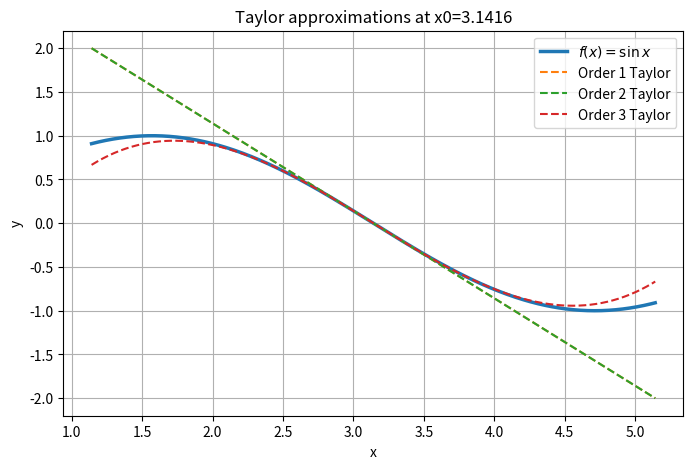
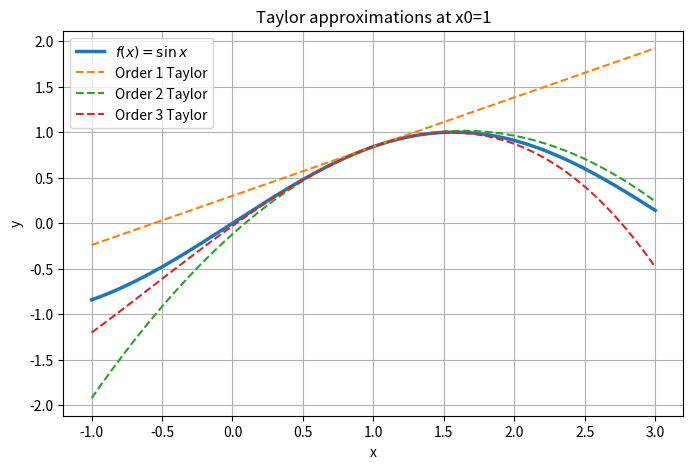
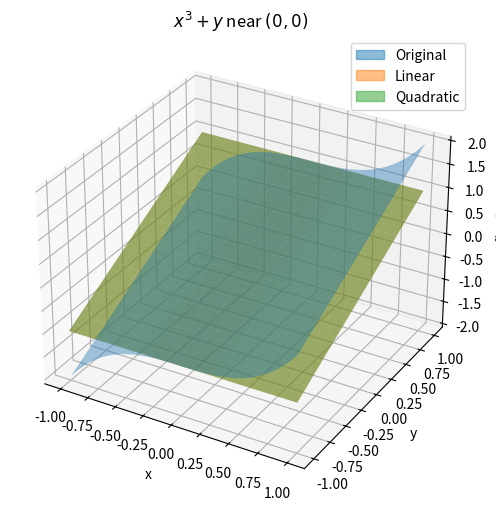
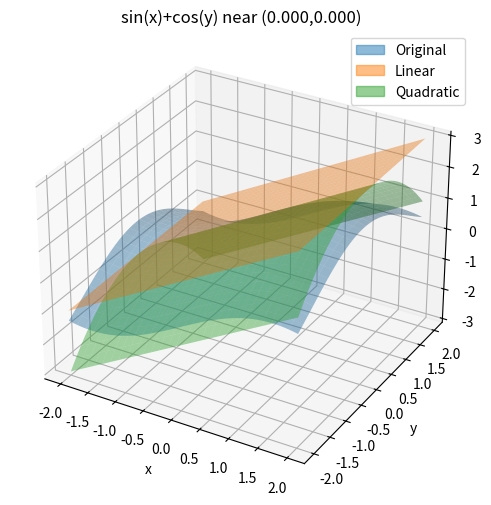
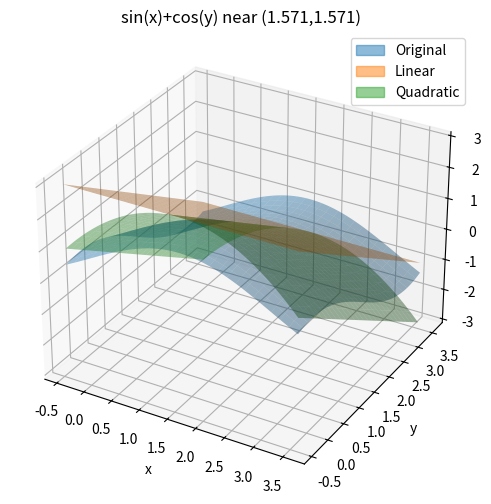

Python code for these plots, in order:
"""CS164 Session 2: Taylor series and numerical approximation.

Portable NumPy/Matplotlib translations of the visible SageMath plots.
The source screenshot includes univariate approximations of sin(x) at pi and 1,
plus multivariate linear/quadratic approximations of x**3+y and sin(x)+cos(y).
"""
import math
import numpy as np
import matplotlib.pyplot as plt


def sin_taylor(x, x0, order):
    """Taylor polynomial of sin(x) at x0 through the given order."""
    x = np.asarray(x)
    return sum(math.sin(x0 + k*math.pi/2) / math.factorial(k) * (x-x0)**k
               for k in range(order+1))


def plot_univariate(x0):
    x = np.linspace(x0-2, x0+2, 400)
    fig, ax = plt.subplots(figsize=(8, 5))
    ax.plot(x, np.sin(x), label=r'$f(x)=\sin x$', linewidth=2.5)
    for order in (1, 2, 3):
        ax.plot(x, sin_taylor(x, x0, order), linestyle='--',
                label=f'Order {order} Taylor')
    ax.set(xlabel='x', ylabel='y', title=f'Taylor approximations at x0={x0:.5g}')
    ax.legend(); ax.grid(True)
    return fig


def cubic_original(x, y):
    return x**3 + y


def cubic_linear(x, y):
    return y


def cubic_quadratic(x, y):
    return y


def trig_original(x, y):
    return np.sin(x) + np.cos(y)


def trig_linear(x, y, x0, y0):
    return (np.sin(x0) + np.cos(y0)
            + np.cos(x0)*(x-x0) - np.sin(y0)*(y-y0))


def trig_quadratic(x, y, x0, y0):
    return trig_linear(x, y, x0, y0) - 0.5*np.sin(x0)*(x-x0)**2 - 0.5*np.cos(y0)*(y-y0)**2


def plot_surfaces(original, linear, quadratic, xlim, ylim, name):
    x = np.linspace(*xlim, 55)
    y = np.linspace(*ylim, 55)
    X, Y = np.meshgrid(x, y)
    fig = plt.figure(figsize=(9, 6))
    ax = fig.add_subplot(projection='3d')
    for f, label, color in ((original, 'Original', 'C0'), (linear, 'Linear', 'C1'),
                            (quadratic, 'Quadratic', 'C2')):
        ax.plot_surface(X, Y, f(X, Y), color=color, alpha=.42, linewidth=0, label=label)
    ax.set(xlabel='x', ylabel='y', zlabel='f(x,y)', title=name)
    # Artist-based legend is more portable than surface proxy legend across versions.
    from matplotlib.patches import Patch
    ax.legend(handles=[Patch(color=color, label=label, alpha=.5)
                       for label, color in [('Original','C0'),('Linear','C1'),('Quadratic','C2')]])
    return fig


def main():
    plot_univariate(np.pi)
    plot_univariate(1.0)
    plot_surfaces(cubic_original, cubic_linear, cubic_quadratic,
                  (-1, 1), (-1, 1), r'$x^3+y$ near $(0,0)$')
    for x0, y0 in ((0.0, 0.0), (np.pi/2, np.pi/2)):
        plot_surfaces(trig_original,
                      lambda x,y,x0=x0,y0=y0: trig_linear(x,y,x0,y0),
                      lambda x,y,x0=x0,y0=y0: trig_quadratic(x,y,x0,y0),
                      (x0-2,x0+2), (y0-2,y0+2),
                      f'sin(x)+cos(y) near ({x0:.3f},{y0:.3f})')
    plt.show()

if __name__ == '__main__':
    main()
